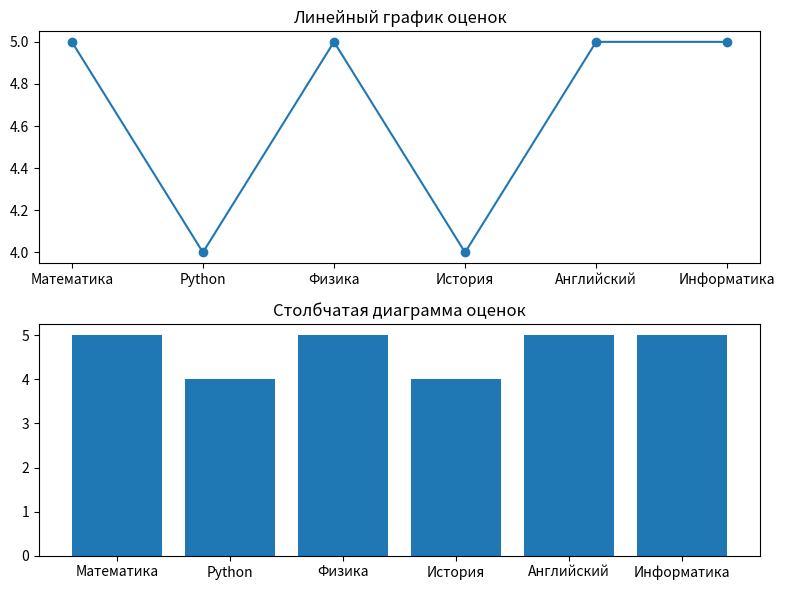

Generate this figure with matplotlib:
import matplotlib.pyplot as plt

subjects = ["Математика","Python","Физика","История","Английский","Информатика"]
grades = [5,4,5,4,5,5]

plt.figure(figsize=(8,6))

plt.subplot(2,1,1)
plt.plot(subjects,grades,marker='o')
plt.title("Линейный график оценок")

plt.subplot(2,1,2)
plt.bar(subjects,grades)
plt.title("Столбчатая диаграмма оценок")

plt.tight_layout()
plt.show()
